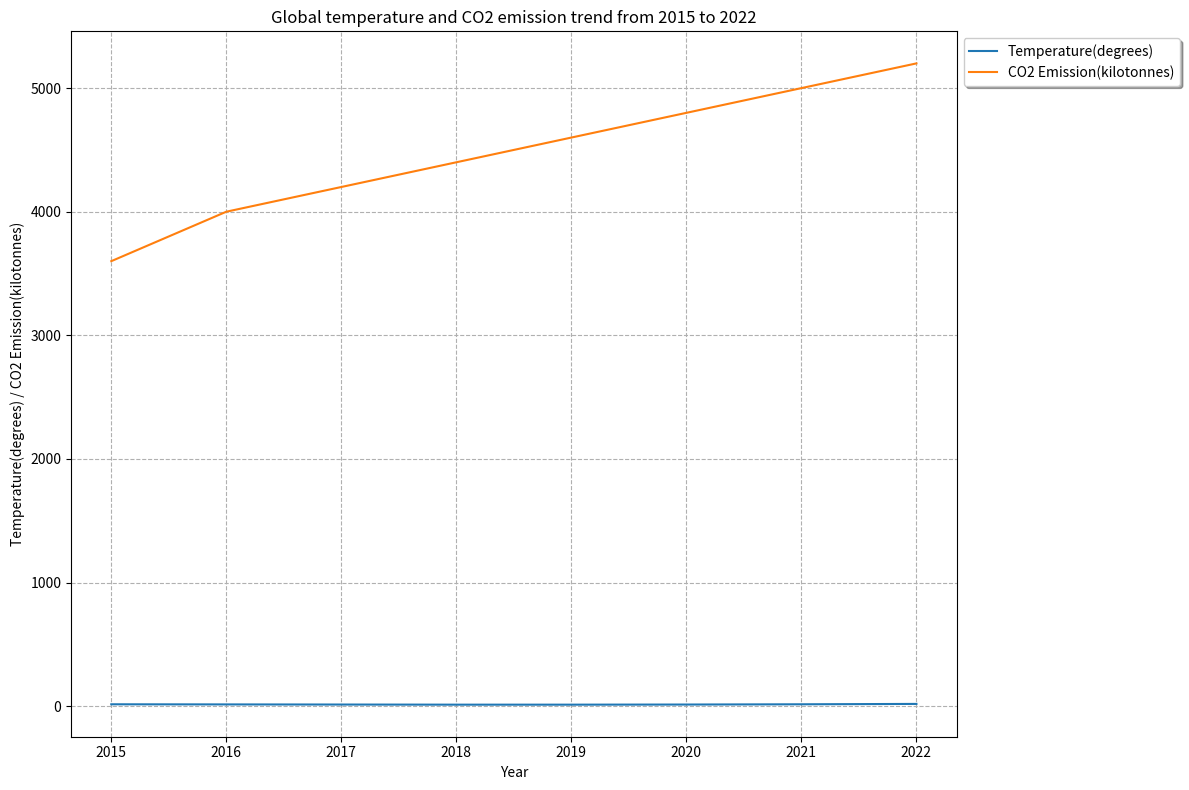

Here is the Python script that generated this plot: (Note: this script raises an exception after producing the figure.)

import matplotlib.pyplot as plt
import numpy as np

fig = plt.figure(figsize=(12,8))
plt.xticks(np.arange(2015,2023,1))

plt.title('Global temperature and CO2 emission trend from 2015 to 2022')
plt.xlabel('Year')
plt.ylabel('Temperature(degrees) / CO2 Emission(kilotonnes)')
plt.grid(linestyle='--')

plt.plot(np.arange(2015,2023,1), [15,14,13,12,12,13,15,18], label='Temperature(degrees)')
plt.plot(np.arange(2015,2023,1), [3600,4000,4200,4400,4600,4800,5000,5200], label='CO2 Emission(kilotonnes)')
plt.legend(loc='upper left', bbox_to_anchor=(1,1), ncol=1, fancybox=True, shadow=True)

plt.tight_layout()
plt.savefig('line chart/png/367.png')
plt.clf()
